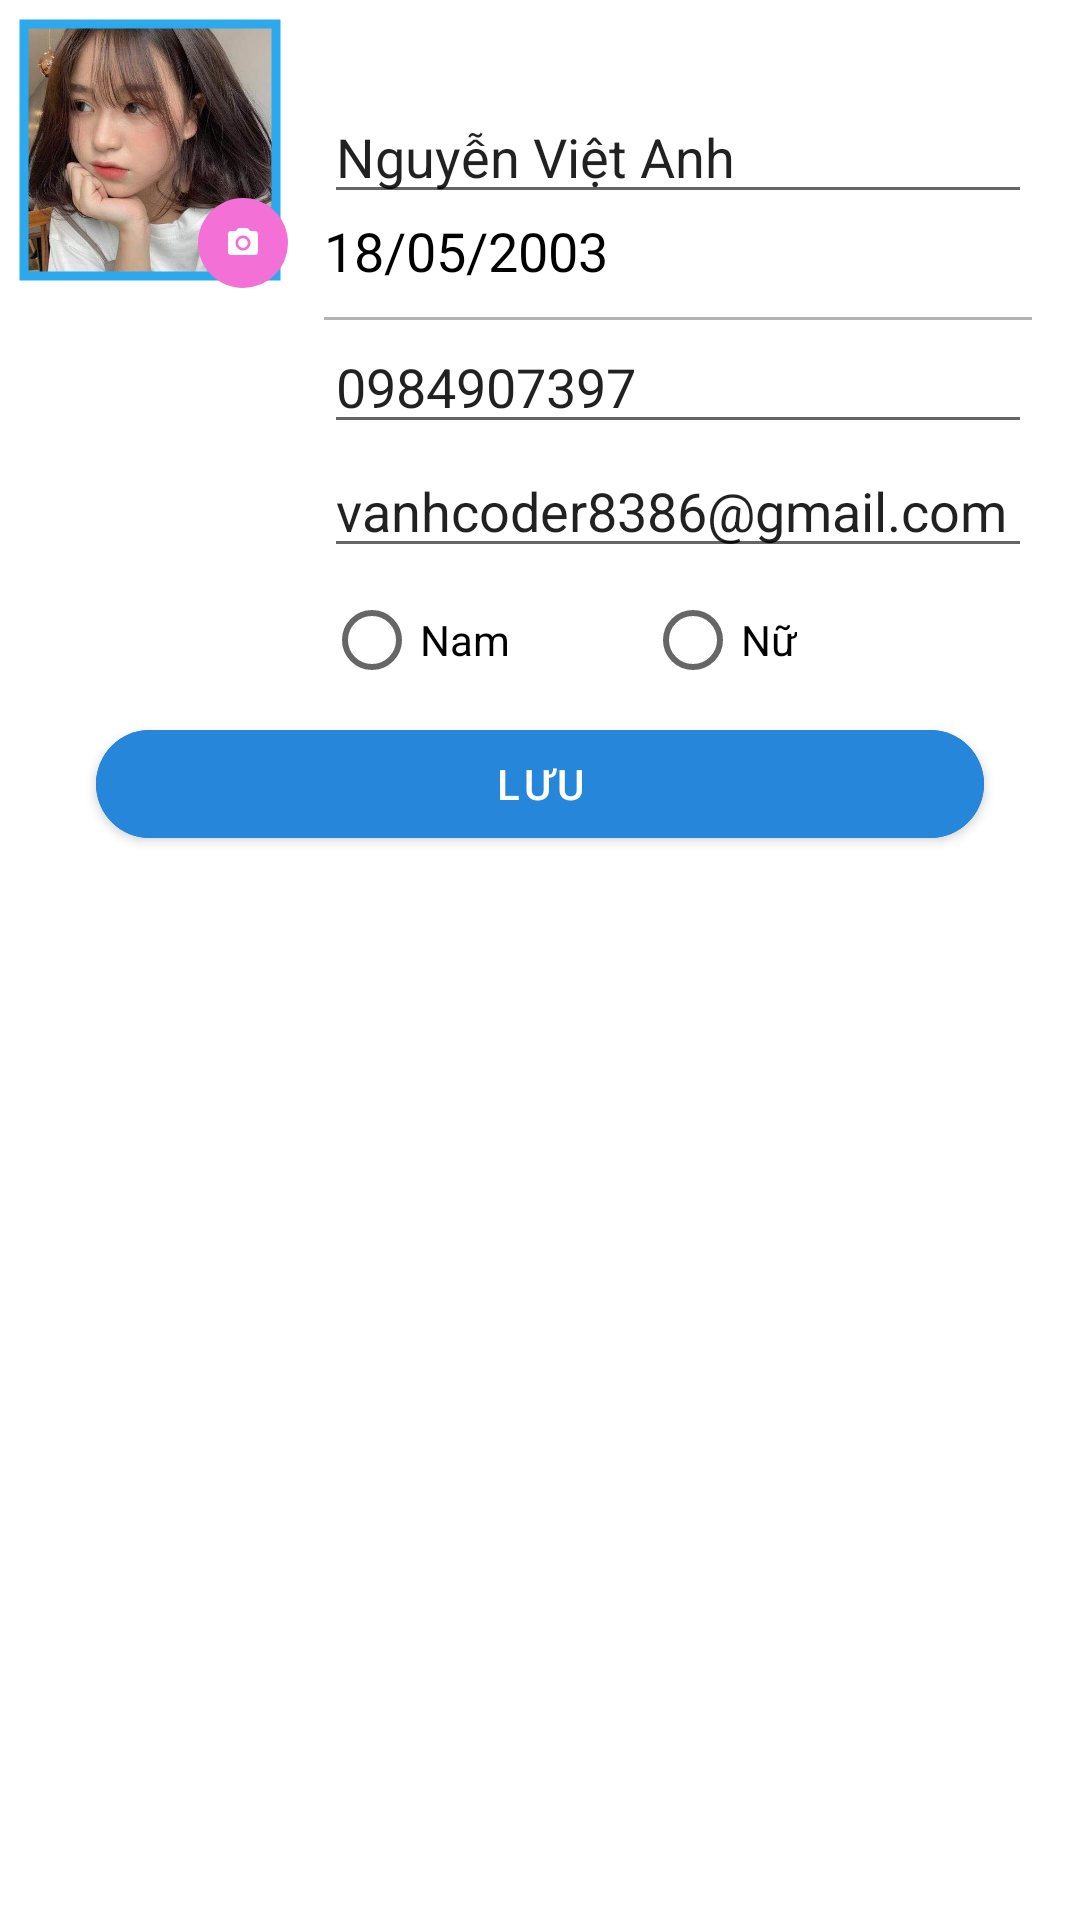

Here is an Android app screen rendered from its layout file. Give the layout XML and the strings, colors and styles it references.
<!-- AndroidManifest.xml: application theme Theme.FCODE.NoActionBar -->
<!-- res/layout/activity_up_data_infomation.xml -->
<?xml version="1.0" encoding="utf-8"?>
<LinearLayout xmlns:android="http://schemas.android.com/apk/res/android"
    xmlns:app="http://schemas.android.com/apk/res-auto"
    xmlns:tools="http://schemas.android.com/tools"
    android:layout_width="match_parent"
    android:layout_height="match_parent"
    android:orientation="vertical"
    tools:context=".view.upDataInfomation">

    <LinearLayout
        android:layout_width="match_parent"
        android:layout_height="wrap_content">

        <androidx.constraintlayout.widget.ConstraintLayout
            android:layout_width="wrap_content"
            android:layout_height="match_parent">

            <com.google.android.material.imageview.ShapeableImageView
                android:id="@+id/imgAvt"
                android:layout_width="100dp"
                android:layout_height="100dp"
                android:padding="8dp"
                android:scaleType="centerCrop"
                android:src="@drawable/avt"
                app:layout_constraintStart_toStartOf="parent"
                app:layout_constraintTop_toTopOf="parent"
                app:shapeAppearanceOverlay="@style/circle"
                app:strokeColor="#2CA9ED"
                app:strokeWidth="3dp" />

            <ImageButton
                android:layout_width="30dp"
                android:layout_height="30dp"
                android:layout_marginEnd="4dp"
                android:layout_marginBottom="4dp"
                android:background="@drawable/btn_circular"
                android:src="@drawable/baseline_photo_camera_24"
                app:layout_constraintBottom_toBottomOf="@+id/imgAvt"
                app:layout_constraintEnd_toEndOf="@+id/imgAvt" />
        </androidx.constraintlayout.widget.ConstraintLayout>

        <LinearLayout
            android:layout_width="match_parent"
            android:layout_height="wrap_content"
            android:layout_marginLeft="8dp"
            android:layout_marginTop="30dp"
            android:layout_marginRight="16dp"
            android:orientation="vertical">

            <EditText
                android:id="@+id/edtName"
                android:layout_width="match_parent"
                android:layout_height="wrap_content"
                android:inputType="textPersonName"
                android:text="Nguyễn Việt Anh"
                android:textSize="18sp" />

            <TextView
                android:id="@+id/tvBirthDay"
                android:layout_width="match_parent"
                android:layout_height="wrap_content"
                android:drawableEnd="@drawable/calendar"
                android:text="18/05/2003"
                android:textColor="@color/black"
                android:textSize="18sp" />

            <View
                android:layout_width="match_parent"
                android:layout_height="1dp"
                android:layout_marginTop="10dp"
                android:background="#B5B2B2" />

            <EditText
                android:id="@+id/edtPhone"
                android:layout_width="match_parent"
                android:layout_height="wrap_content"
                android:inputType="number"
                android:text="0984907397"
                android:textSize="18sp" />

            <EditText
                android:id="@+id/edtEmail"
                android:layout_width="match_parent"
                android:layout_height="wrap_content"
                android:inputType="textEmailAddress"
                android:text="vanhcoder8386@gmail.com"
                android:textSize="18sp" />

            <RadioGroup
                android:id="@+id/rgSex"
                android:layout_width="match_parent"
                android:layout_height="wrap_content"
                android:orientation="horizontal">

                <RadioButton
                    android:id="@+id/rbMale"
                    android:layout_width="wrap_content"
                    android:layout_height="wrap_content"
                    android:layout_marginRight="45dp"
                    android:text="Nam" />

                <RadioButton
                    android:id="@+id/rbFemale"
                    android:layout_width="wrap_content"
                    android:layout_height="wrap_content"
                    android:text="Nữ" />
            </RadioGroup>
        </LinearLayout>
    </LinearLayout>

    <com.google.android.material.button.MaterialButton
        android:id="@+id/btnSaveInformation"
        android:layout_width="match_parent"
        android:layout_height="wrap_content"
        android:layout_marginLeft="32dp"
        android:layout_marginRight="32dp"
        android:backgroundTint="#2586DA"
        android:text="Lưu"
        app:cornerRadius="30dp" />

</LinearLayout>
<!-- resources referenced by this layout -->
<resources>
  <color name="black">#FF000000</color>
  <!-- drawable avt: jpg bitmap (drawable, 42112 bytes) -->
  <!-- drawable baseline_photo_camera_24 (drawable) -->
  <vector android:height="12dp" android:tint="#FDFDFD"
      android:viewportHeight="24" android:viewportWidth="24"
      android:width="12dp" xmlns:android="http://schemas.android.com/apk/res/android">
      <path android:fillColor="@android:color/white" android:pathData="M12,12m-3.2,0a3.2,3.2 0,1 1,6.4 0a3.2,3.2 0,1 1,-6.4 0"/>
      <path android:fillColor="@android:color/white" android:pathData="M9,2L7.17,4L4,4c-1.1,0 -2,0.9 -2,2v12c0,1.1 0.9,2 2,2h16c1.1,0 2,-0.9 2,-2L22,6c0,-1.1 -0.9,-2 -2,-2h-3.17L15,2L9,2zM12,17c-2.76,0 -5,-2.24 -5,-5s2.24,-5 5,-5 5,2.24 5,5 -2.24,5 -5,5z"/>
  </vector>
  <!-- drawable btn_circular (drawable) -->
  <?xml version="1.0" encoding="utf-8"?>
  <shape
      android:shape="oval"
      xmlns:android="http://schemas.android.com/apk/res/android">
      <solid android:color="#F371D7"/>
  </shape>
  <style name="Theme.FCODE.NoActionBar">
          <item name="windowActionBar">false</item>
          <item name="windowNoTitle">true</item>
      </style>
</resources>
